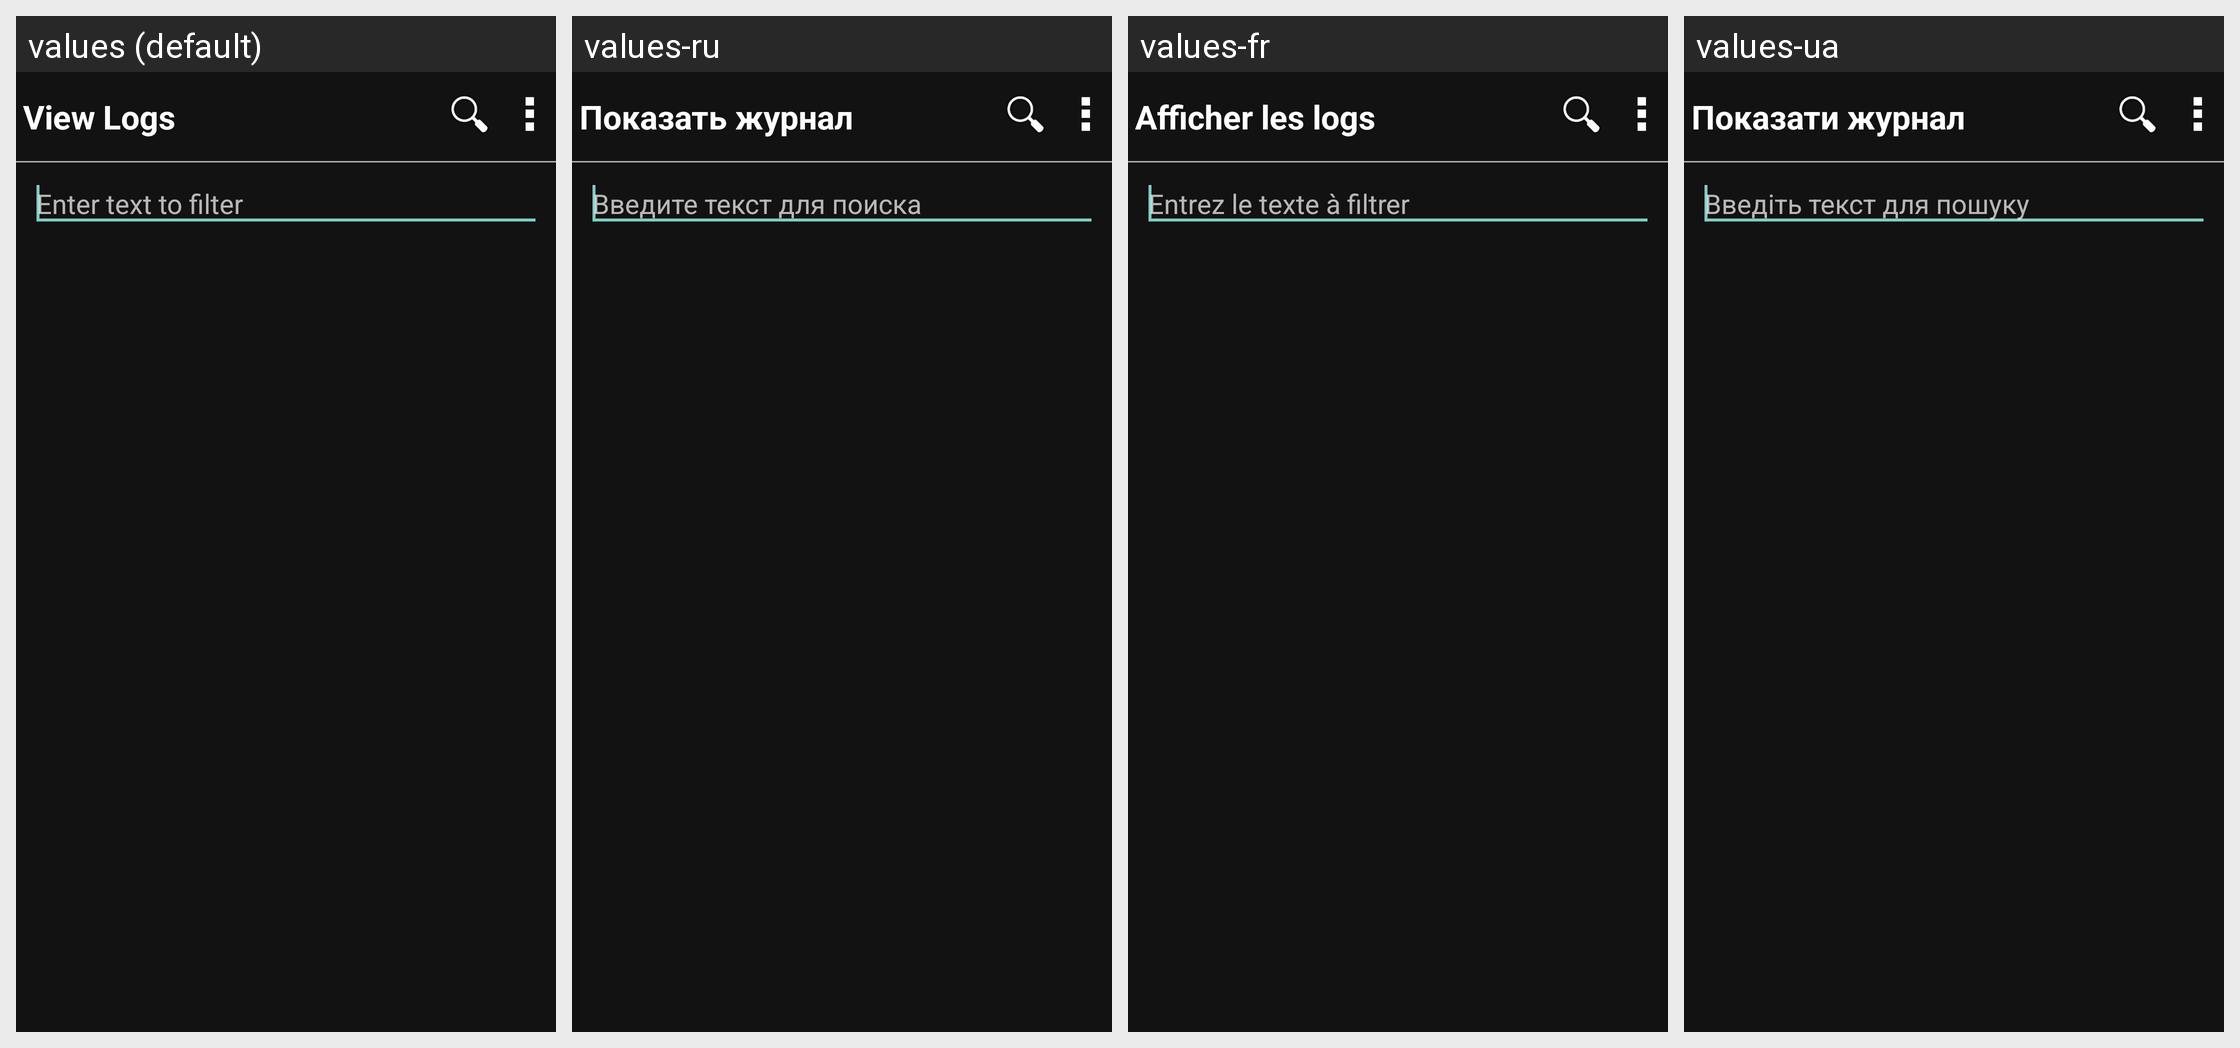

For this localized Android screen grid, give each drawn string resource with its value in every locale shown.
Android screen res/layout/activity_logs.xml rendered under 4 locales, left to right: values (default), values-ru, values-fr, values-ua. Device: Nexus 5 (rendered at 1080×1920; each locale shown at half size, 540×960, under a caption strip naming it); theme SWTheme.
Other locales in the repository, not shown: values-de, values-hu.
Strings drawn on this screen, with the default value and each locale's value (text and hints the layout hard-codes, and strings that could not be matched under every locale, appear in the picture but are not listed):

activity_main_menu_logs
  values: View Logs
  values-ru: Показать журнал
  values-fr: Afficher les logs
  values-ua: Показати журнал

filter_text
  values: Enter text to filter
  values-ru: Введите текст для поиска
  values-fr: Entrez le texte à filtrer
  values-ua: Введіть текст для пошуку
